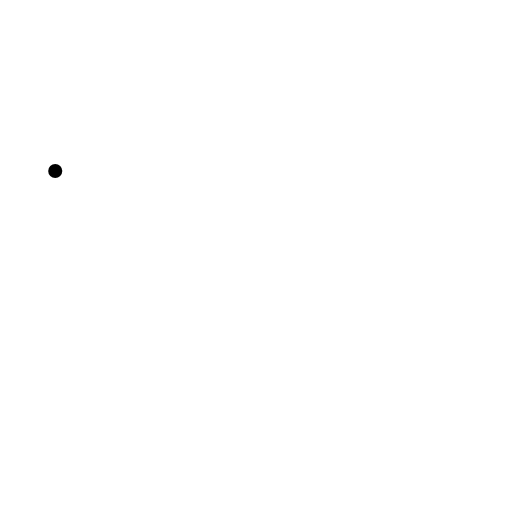
t = 0.00 s
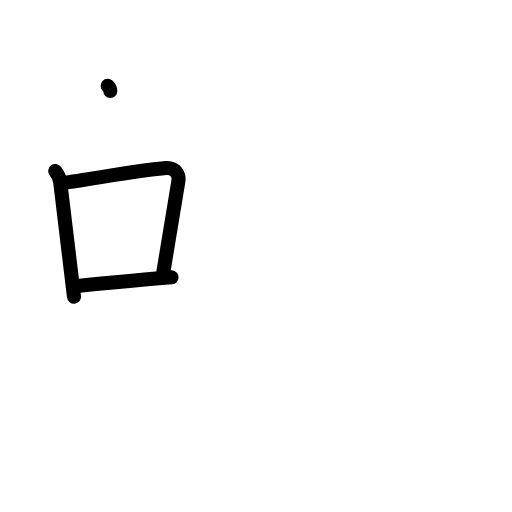
t = 3.13 s
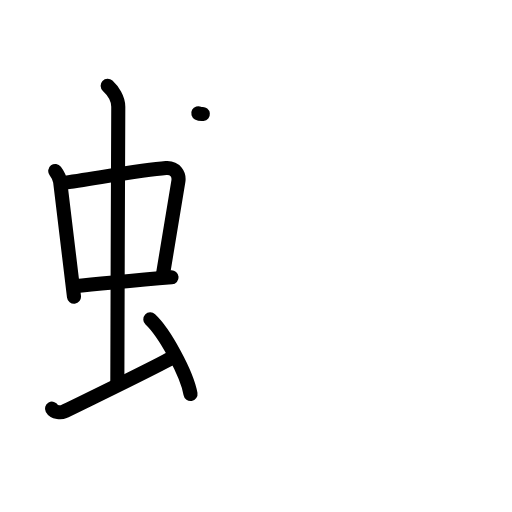
t = 6.08 s
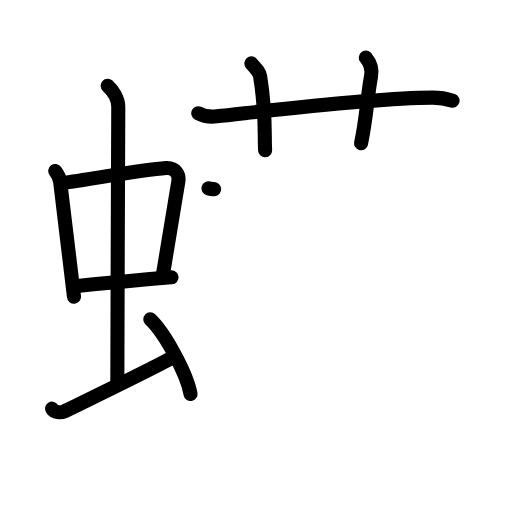
t = 9.08 s
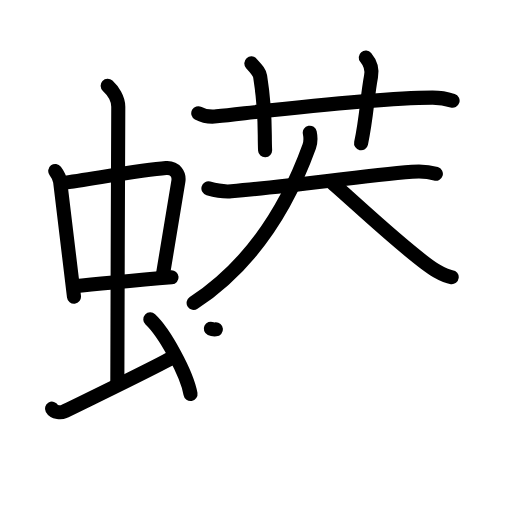
t = 12.08 s
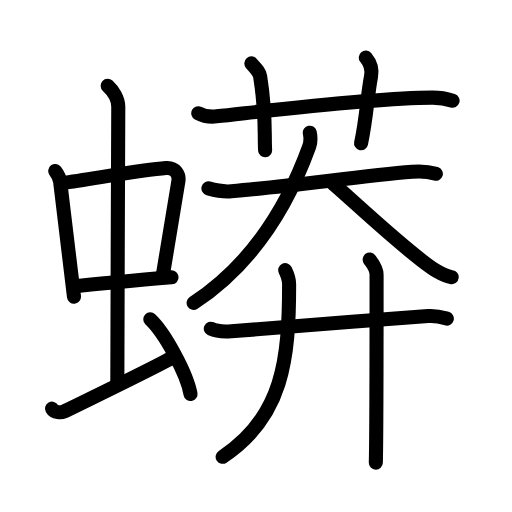
t = 15.00 s

The animated SVG that drew these frames (rendered in a browser with its animation timeline set to each time). Animation: 46 SMIL elements (animate=46); one cycle of 15.00 s.

<?xml version="1.0" encoding="UTF-8"?>
<!--
AniKanjiVG is licensed by CC-BY-SA Paul C. Sommerhoff (https://bitbucket.org/sommerhoff/anikanjivg).
AniKanjiVG uses KanjiVG which is licensed by CC-BY-SA Ulrich Apel (http://kanjivg.tagaini.net).
See also http://creativecommons.org/licenses/by-sa/3.0/
-->
<svg xmlns:kvg='http://kanjivg.tagaini.net' xmlns='http://www.w3.org/2000/svg' width='109' height='109' viewBox='0 0 109 109' style='fill:none;stroke:#000000;stroke-width:3;stroke-linecap:round;stroke-linejoin:round;' id="kvg:kanji_087d2"><g id="kvg:087d2" kvg:element="蟒"><g id="kvg:087d2-g1" kvg:element="虫" kvg:position="left" kvg:radical="general"><g id="kvg:087d2-g2" kvg:element="中"><g id="kvg:087d2-g3" kvg:element="口"><path id="kvg:087d2-s1" kvg:type="㇑" d="M11.76,36.4c0.43,0.57,0.96,1.56,1.05,2.3c0.82,6.45,1.76,14.81,2.94,24.45"><animate attributeName="d" begin="0.0s" dur="0.5s" from="M11.76,36.4C11.76,36.4,11.76,36.4,11.76,36.4" to="M11.76,36.4c0.43,0.57,0.96,1.56,1.05,2.3" />
<animate attributeName="d" begin="0.5s" dur="0.5s" from="M11.76,36.4c0.43,0.57,0.96,1.56,1.05,2.3c0,0,0,0,0,0,0" to="M11.76,36.4c0.43,0.57,0.96,1.56,1.05,2.3c0.82,6.45,1.76,14.81,2.94,24.45" />
</path>
<path id="kvg:087d2-s2" kvg:type="㇕b" d="M13.22,38.98c6.93-0.97,17.11-2.83,22.13-3.2c1.96-0.14,2.86,1.38,2.62,2.83c-0.83,4.98-1.98,11.84-3.33,20.12"><animate attributeName="d" begin="1.0s" dur="0.3333333333333333s" from="M13.22,38.98C13.22,38.98,13.22,38.98,13.22,38.98" to="M13.22,38.98c6.93-0.97,17.11-2.83,22.13-3.2" />
<animate attributeName="d" begin="1.3333333333333333s" dur="0.3333333333333333s" from="M13.22,38.98c6.93-0.97,17.11-2.83,22.13-3.2c0,0,0,0,0,0,0" to="M13.22,38.98c6.93-0.97,17.11-2.83,22.13-3.2c1.96-0.14,2.86,1.38,2.62,2.83" />
<animate attributeName="d" begin="1.6666666666666665s" dur="0.3333333333333333s" from="M13.22,38.98c6.93-0.97,17.11-2.83,22.13-3.2c1.96-0.14,2.86,1.38,2.62,2.83c0,0,0,0,0,0,0" to="M13.22,38.98c6.93-0.97,17.11-2.83,22.13-3.2c1.96-0.14,2.86,1.38,2.62,2.83c-0.83,4.98-1.98,11.84-3.33,20.12" />
<animate attributeName="d" begin="0s" dur="1.0s" from="M-100,-100" to="M-100,-100" />
</path>
<path id="kvg:087d2-s3" kvg:type="㇐b" d="M15.76,60.93c7.74-0.68,11.99-1.18,20.76-1.89"><animate attributeName="d" begin="2.0s" dur="1.0s" from="M15.76,60.93C15.76,60.93,15.76,60.93,15.76,60.93" to="M15.76,60.93c7.74-0.68,11.99-1.18,20.76-1.89" />
<animate attributeName="d" begin="0s" dur="2.0s" from="M-100,-100" to="M-100,-100" />
</path>
</g>
<g id="kvg:087d2-g4" kvg:element="丨"><path id="kvg:087d2-s4" kvg:type="㇑a" d="M22.92,18.25c1.08,1,2.26,2.75,2.26,4.47c0,4.78-0.2,45.28-0.2,58.66"><animate attributeName="d" begin="3.0s" dur="0.5s" from="M22.92,18.25C22.92,18.25,22.92,18.25,22.92,18.25" to="M22.92,18.25c1.08,1,2.26,2.75,2.26,4.47" />
<animate attributeName="d" begin="3.5s" dur="0.5s" from="M22.92,18.25c1.08,1,2.26,2.75,2.26,4.47c0,0,0,0,0,0,0" to="M22.92,18.25c1.08,1,2.26,2.75,2.26,4.47c0,4.78-0.2,45.28-0.2,58.66" />
<animate attributeName="d" begin="0s" dur="3.0s" from="M-100,-100" to="M-100,-100" />
</path>
</g>
</g>
<path id="kvg:087d2-s5" kvg:type="㇀" d="M11.07,87c0.49,0.89,2.01,0.86,2.5,0.63c0.49-0.22,20.03-9.73,23.07-11.51"><animate attributeName="d" begin="4.0s" dur="0.5s" from="M11.07,87C11.07,87,11.07,87,11.07,87" to="M11.07,87c0.49,0.89,2.01,0.86,2.5,0.63" />
<animate attributeName="d" begin="4.5s" dur="0.5s" from="M11.07,87c0.49,0.89,2.01,0.86,2.5,0.63c0,0,0,0,0,0,0" to="M11.07,87c0.49,0.89,2.01,0.86,2.5,0.63c0.49-0.22,20.03-9.73,23.07-11.51" />
<animate attributeName="d" begin="0s" dur="4.0s" from="M-100,-100" to="M-100,-100" />
</path>
<path id="kvg:087d2-s6" kvg:type="㇔" d="M32,68c3.02,2.81,7.8,11.53,8.56,15.89"><animate attributeName="d" begin="5.0s" dur="1.0s" from="M32,68C32,68,32,68,32,68" to="M32,68c3.02,2.81,7.8,11.53,8.56,15.89" />
<animate attributeName="d" begin="0s" dur="5.0s" from="M-100,-100" to="M-100,-100" />
</path>
</g>
<g id="kvg:087d2-g5" kvg:element="莽" kvg:position="right"><g id="kvg:087d2-g6" kvg:element="艹" kvg:variant="true" kvg:original="艸" kvg:position="top"><path id="kvg:087d2-s7" kvg:type="㇐" d="M42.21,24.1c1.23,0.67,2.66,0.8,3.9,0.67c11.31-1.22,32.89-3.89,45.93-3.98c2.05-0.01,3.28,0.32,4.31,0.65"><animate attributeName="d" begin="6.0s" dur="0.3333333333333333s" from="M42.21,24.1C42.21,24.1,42.21,24.1,42.21,24.1" to="M42.21,24.1c1.23,0.67,2.66,0.8,3.9,0.67" />
<animate attributeName="d" begin="6.333333333333333s" dur="0.3333333333333333s" from="M42.21,24.1c1.23,0.67,2.66,0.8,3.9,0.67c0,0,0,0,0,0,0" to="M42.21,24.1c1.23,0.67,2.66,0.8,3.9,0.67c11.31-1.22,32.89-3.89,45.93-3.98" />
<animate attributeName="d" begin="6.666666666666667s" dur="0.3333333333333333s" from="M42.21,24.1c1.23,0.67,2.66,0.8,3.9,0.67c11.31-1.22,32.89-3.89,45.93-3.98c0,0,0,0,0,0,0" to="M42.21,24.1c1.23,0.67,2.66,0.8,3.9,0.67c11.31-1.22,32.89-3.89,45.93-3.98c2.05-0.01,3.28,0.32,4.31,0.65" />
<animate attributeName="d" begin="0s" dur="6.0s" from="M-100,-100" to="M-100,-100" />
</path>
<path id="kvg:087d2-s8" kvg:type="㇑a" d="M53.51,13.5c1.31,1.43,1.73,1.87,1.87,2.75c1.31,8.25,0.86,12,1.06,15.75"><animate attributeName="d" begin="7.0s" dur="0.5s" from="M53.51,13.5C53.51,13.5,53.51,13.5,53.51,13.5" to="M53.51,13.5c1.31,1.43,1.73,1.87,1.87,2.75" />
<animate attributeName="d" begin="7.5s" dur="0.5s" from="M53.51,13.5c1.31,1.43,1.73,1.87,1.87,2.75c0,0,0,0,0,0,0" to="M53.51,13.5c1.31,1.43,1.73,1.87,1.87,2.75c1.31,8.25,0.86,12,1.06,15.75" />
<animate attributeName="d" begin="0s" dur="7.0s" from="M-100,-100" to="M-100,-100" />
</path>
<path id="kvg:087d2-s9" kvg:type="㇑a" d="M77.87,12.25c0.84,1,1.4,2.52,1.12,4c-0.84,4.5-0.91,8.5-2.12,14.25"><animate attributeName="d" begin="8.0s" dur="0.5s" from="M77.87,12.25C77.87,12.25,77.87,12.25,77.87,12.25" to="M77.87,12.25c0.84,1,1.4,2.52,1.12,4" />
<animate attributeName="d" begin="8.5s" dur="0.5s" from="M77.87,12.25c0.84,1,1.4,2.52,1.12,4c0,0,0,0,0,0,0" to="M77.87,12.25c0.84,1,1.4,2.52,1.12,4c-0.84,4.5-0.91,8.5-2.12,14.25" />
<animate attributeName="d" begin="0s" dur="8.0s" from="M-100,-100" to="M-100,-100" />
</path>
</g>
<g id="kvg:087d2-g7" kvg:position="bottom"><g id="kvg:087d2-g8" kvg:element="大"><path id="kvg:087d2-s10" kvg:type="㇐" d="M44.37,40.11c1.4,0.39,3.08,0.77,4.88,0.61c13.57-1.22,27.62-3.22,38.48-4.14c1.87-0.16,3.37-0.08,5.06,0.42"><animate attributeName="d" begin="9.0s" dur="0.3333333333333333s" from="M44.37,40.11C44.37,40.11,44.37,40.11,44.37,40.11" to="M44.37,40.11c1.4,0.39,3.08,0.77,4.88,0.61" />
<animate attributeName="d" begin="9.333333333333334s" dur="0.3333333333333333s" from="M44.37,40.11c1.4,0.39,3.08,0.77,4.88,0.61c0,0,0,0,0,0,0" to="M44.37,40.11c1.4,0.39,3.08,0.77,4.88,0.61c13.57-1.22,27.62-3.22,38.48-4.14" />
<animate attributeName="d" begin="9.666666666666666s" dur="0.3333333333333333s" from="M44.37,40.11c1.4,0.39,3.08,0.77,4.88,0.61c13.57-1.22,27.62-3.22,38.48-4.14c0,0,0,0,0,0,0" to="M44.37,40.11c1.4,0.39,3.08,0.77,4.88,0.61c13.57-1.22,27.62-3.22,38.48-4.14c1.87-0.16,3.37-0.08,5.06,0.42" />
<animate attributeName="d" begin="0s" dur="9.0s" from="M-100,-100" to="M-100,-100" />
</path>
<path id="kvg:087d2-s11" kvg:type="㇒" d="M65.95,28.25c0.24,1.21,0.24,1.95-0.11,2.93c-5.54,15.3-13.87,26.23-24.62,33.32"><animate attributeName="d" begin="10.0s" dur="0.5s" from="M65.95,28.25C65.95,28.25,65.95,28.25,65.95,28.25" to="M65.95,28.25c0.24,1.21,0.24,1.95-0.11,2.93" />
<animate attributeName="d" begin="10.5s" dur="0.5s" from="M65.95,28.25c0.24,1.21,0.24,1.95-0.11,2.93c0,0,0,0,0,0,0" to="M65.95,28.25c0.24,1.21,0.24,1.95-0.11,2.93c-5.54,15.3-13.87,26.23-24.62,33.32" />
<animate attributeName="d" begin="0s" dur="10.0s" from="M-100,-100" to="M-100,-100" />
</path>
<path id="kvg:087d2-s12" kvg:type="㇏" d="M70.81,39c5.13,4.44,17.09,15.77,22.21,18.74c1.74,1.01,2.35,1.16,3.14,1.26"><animate attributeName="d" begin="11.0s" dur="0.5s" from="M70.81,39C70.81,39,70.81,39,70.81,39" to="M70.81,39c5.13,4.44,17.09,15.77,22.21,18.74" />
<animate attributeName="d" begin="11.5s" dur="0.5s" from="M70.81,39c5.13,4.44,17.09,15.77,22.21,18.74c0,0,0,0,0,0,0" to="M70.81,39c5.13,4.44,17.09,15.77,22.21,18.74c1.74,1.01,2.35,1.16,3.14,1.26" />
<animate attributeName="d" begin="0s" dur="11.0s" from="M-100,-100" to="M-100,-100" />
</path>
</g>
<g id="kvg:087d2-g9" kvg:element="廾"><g id="kvg:087d2-g10" kvg:element="十" kvg:part="1"><path id="kvg:087d2-s13" kvg:type="㇐" d="M44.88,69.98c1.14,0.54,3.22,0.63,4.36,0.54c11.84-0.91,28.26-2.27,41.91-3.23c1.89-0.13,3.03,0.26,3.98,0.53"><animate attributeName="d" begin="12.0s" dur="0.3333333333333333s" from="M44.88,69.98C44.88,69.98,44.88,69.98,44.88,69.98" to="M44.88,69.98c1.14,0.54,3.22,0.63,4.36,0.54" />
<animate attributeName="d" begin="12.333333333333334s" dur="0.3333333333333333s" from="M44.88,69.98c1.14,0.54,3.22,0.63,4.36,0.54c0,0,0,0,0,0,0" to="M44.88,69.98c1.14,0.54,3.22,0.63,4.36,0.54c11.84-0.91,28.26-2.27,41.91-3.23" />
<animate attributeName="d" begin="12.666666666666666s" dur="0.3333333333333333s" from="M44.88,69.98c1.14,0.54,3.22,0.63,4.36,0.54c11.84-0.91,28.26-2.27,41.91-3.23c0,0,0,0,0,0,0" to="M44.88,69.98c1.14,0.54,3.22,0.63,4.36,0.54c11.84-0.91,28.26-2.27,41.91-3.23c1.89-0.13,3.03,0.26,3.98,0.53" />
<animate attributeName="d" begin="0s" dur="12.0s" from="M-100,-100" to="M-100,-100" />
</path>
</g>
<g id="kvg:087d2-g11" kvg:element="丿"><path id="kvg:087d2-s14" kvg:type="㇒" d="M60.72,57.5c0.41,0.85,0.83,1.74,0.83,2.99c0,16.01-1.3,28.26-14.15,36.76"><animate attributeName="d" begin="13.0s" dur="0.5s" from="M60.72,57.5C60.72,57.5,60.72,57.5,60.72,57.5" to="M60.72,57.5c0.41,0.85,0.83,1.74,0.83,2.99" />
<animate attributeName="d" begin="13.5s" dur="0.5s" from="M60.72,57.5c0.41,0.85,0.83,1.74,0.83,2.99c0,0,0,0,0,0,0" to="M60.72,57.5c0.41,0.85,0.83,1.74,0.83,2.99c0,16.01-1.3,28.26-14.15,36.76" />
<animate attributeName="d" begin="0s" dur="13.0s" from="M-100,-100" to="M-100,-100" />
</path>
</g>
<g id="kvg:087d2-g12" kvg:element="十" kvg:part="2"><path id="kvg:087d2-s15" kvg:type="㇑" d="M78.7,55.25c0.52,0.72,1.47,1.75,1.47,3.25c0,6.75,0,33.75-0.16,40"><animate attributeName="d" begin="14.0s" dur="0.5s" from="M78.7,55.25C78.7,55.25,78.7,55.25,78.7,55.25" to="M78.7,55.25c0.52,0.72,1.47,1.75,1.47,3.25" />
<animate attributeName="d" begin="14.5s" dur="0.5s" from="M78.7,55.25c0.52,0.72,1.47,1.75,1.47,3.25c0,0,0,0,0,0,0" to="M78.7,55.25c0.52,0.72,1.47,1.75,1.47,3.25c0,6.75,0,33.75-0.16,40" />
<animate attributeName="d" begin="0s" dur="14.0s" from="M-100,-100" to="M-100,-100" />
</path>
</g>
</g>
</g>
</g>
</g>
</svg>
